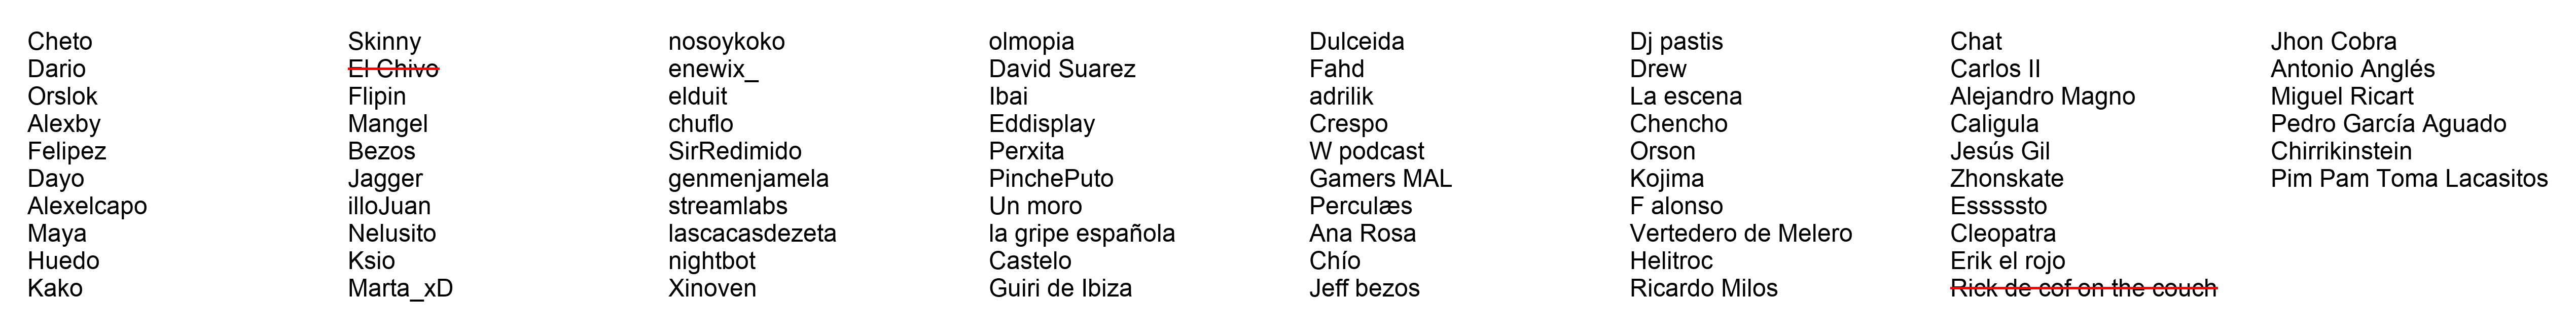

Write Python code to recreate this figure.
import json
import random
from tweet import tweet
from generate_image import draw_participants
from enum import Enum
from time import sleep

config = json.load(open('./config.json', 'r'))

class Participant:
    def __init__(self, name):
        self.name = name
        self.alive = True

    def isalive(self):
        return self.alive

    def kill(self):
        self.alive = False

def get_participants():
    participants = []
    with open('participants.txt', 'r') as f:
        while True:
            line = f.readline()
            if line == '':
                break
            name = line.replace('\n', '')
            participants.append(Participant(name))
    return participants

def set_dead_participants(participants):
    with open('dead.txt', 'r') as f:
        while True:
            line = f.readline()
            if line == '':
                break
            name = line.replace('\n', '')
            print(name)
            participant = [participant for participant in participants if participant.name == name][0]
            participant.kill()

def get_messages():
    return json.load(open('messages.json', 'r'))

def main():
    participants = get_participants()
    print(participants)
    set_dead_participants(participants)
    img = draw_participants(participants)
    img.save('participants.png')


if __name__ == '__main__':
    main()
